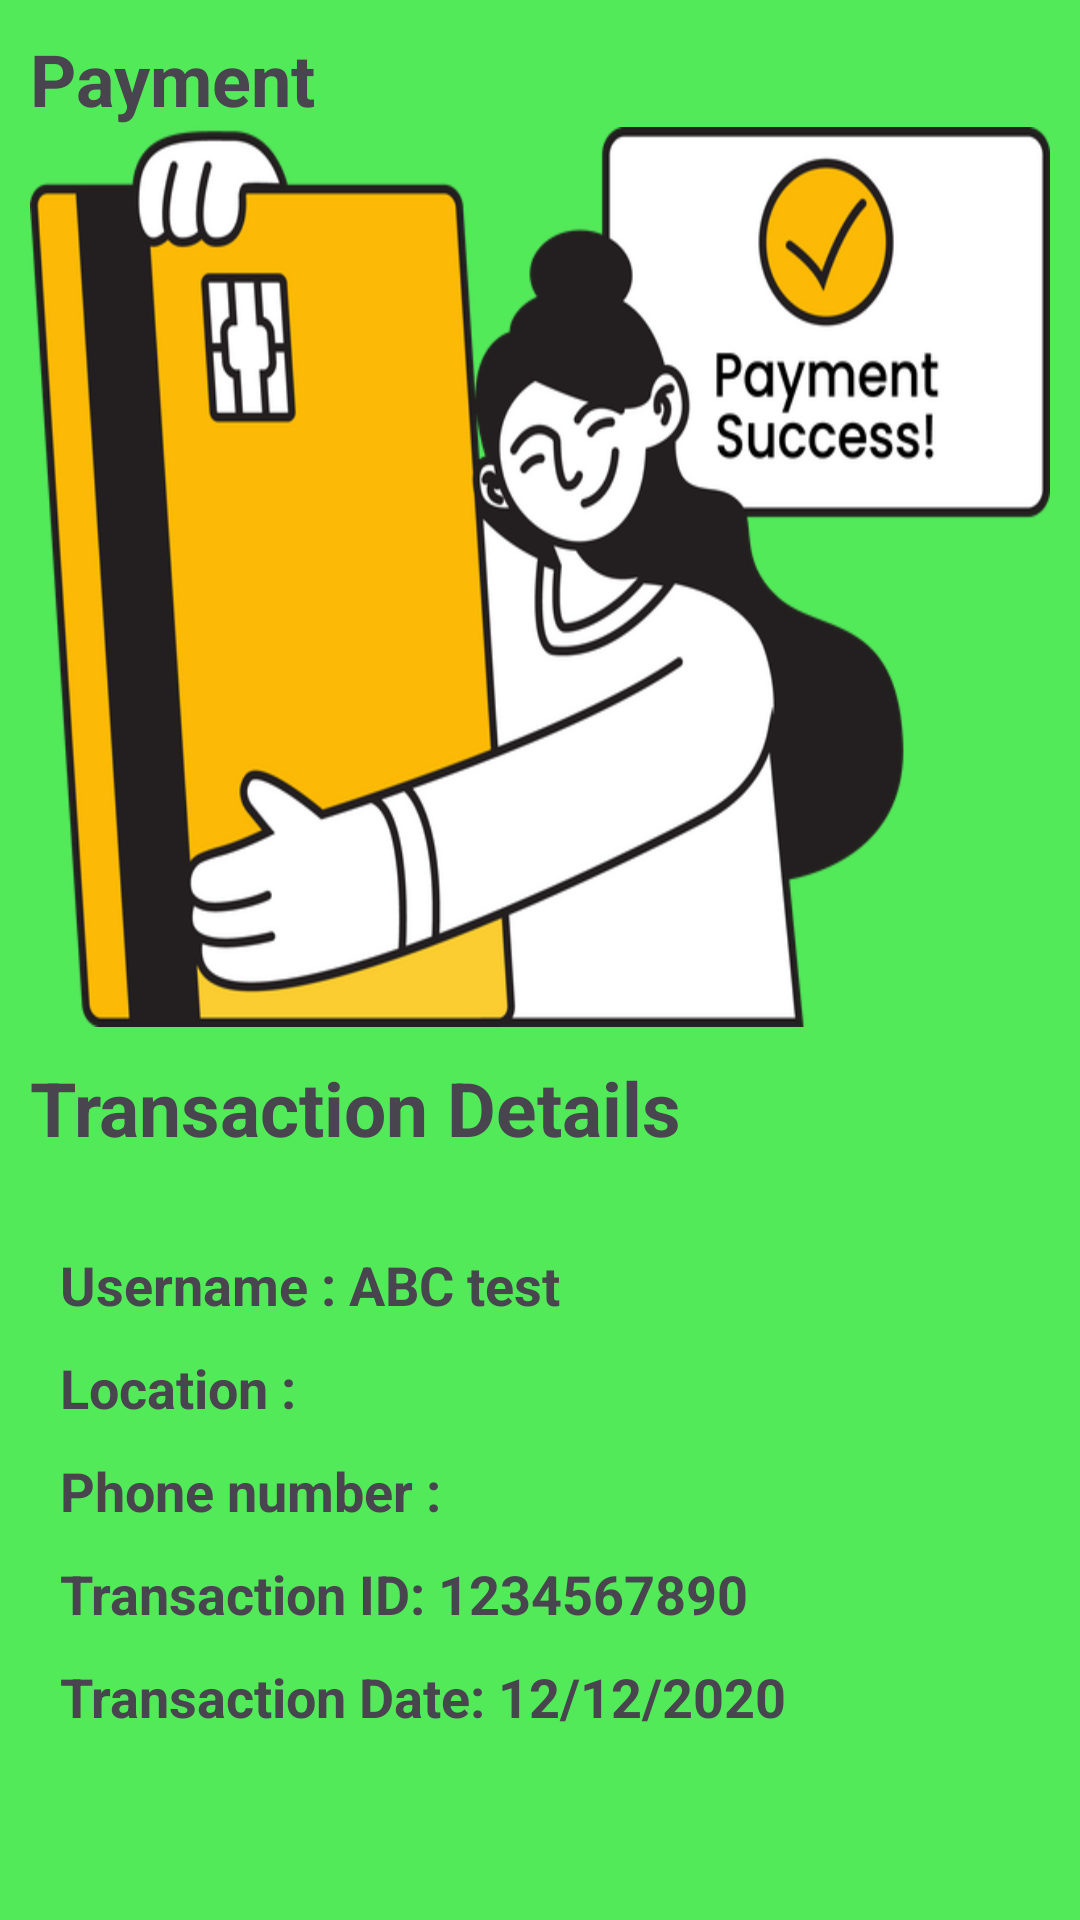

Reconstruct the res/layout file that produces this screen, plus the resources it refers to.
<!-- AndroidManifest.xml: application theme Theme.Shop_Thoi_Trang_Mobile -->
<!-- res/layout/payment_success.xml -->
<?xml version="1.0" encoding="utf-8"?>
<LinearLayout xmlns:android="http://schemas.android.com/apk/res/android"
    xmlns:app="http://schemas.android.com/apk/res-auto"
    android:layout_width="match_parent"
    android:layout_height="match_parent"
    android:background="#53EA5A"
    android:orientation="vertical"
    android:padding="10dp">

    <TextView
        android:id="@+id/tv_payment_success"
        android:layout_width="wrap_content"
        android:layout_height="wrap_content"
        android:layout_gravity="start"
        android:text="Payment"
        android:textSize="24sp"
        android:textStyle="bold" />

    <ImageView
        android:layout_width="match_parent"
        android:layout_height="300dp"
        android:background="@drawable/payment_success" />

    <TextView
        android:layout_width="wrap_content"
        android:layout_height="wrap_content"
        android:layout_marginVertical="10dp"
        android:text="Transaction Details"
        android:textSize="25dp"
        android:textStyle="bold" />

    <LinearLayout
        android:layout_width="match_parent"
        android:layout_height="match_parent"
        android:layout_marginTop="10dp"

        android:orientation="vertical"
        android:padding="10dp">

        <TextView
            android:layout_width="wrap_content"
            android:layout_height="wrap_content"
            android:layout_marginBottom="10dp"
            android:text="Username : ABC test"
            android:textSize="18sp"
            android:textStyle="bold" />

        <TextView
            android:layout_width="wrap_content"
            android:layout_height="wrap_content"
            android:layout_marginBottom="10dp"
            android:text="Location : "
            android:textSize="18sp"
            android:textStyle="bold" />

        <TextView
            android:layout_width="wrap_content"
            android:layout_height="wrap_content"
            android:layout_marginBottom="10dp"
            android:text="Phone number : "
            android:textSize="18sp"
            android:textStyle="bold" />

        <TextView
            android:layout_width="wrap_content"
            android:layout_height="wrap_content"
            android:layout_marginBottom="10dp"
            android:text="Transaction ID: 1234567890"
            android:textSize="18sp"
            android:textStyle="bold" />

        <TextView
            android:layout_width="wrap_content"
            android:layout_height="wrap_content"
            android:layout_marginBottom="10dp"
            android:text="Transaction Date: 12/12/2020"
            android:textSize="18sp"
            android:textStyle="bold" />

        <LinearLayout
            android:id="@+id/back_home_screen"
            android:layout_width="match_parent"
            android:layout_height="80dp"
            android:layout_marginTop="20dp"
            android:gravity="center">

            <ImageButton
                android:layout_width="80dp"
                android:layout_height="80dp"
                android:background="@drawable/back_button" />
        </LinearLayout>
    </LinearLayout>
</LinearLayout>
<!-- resources referenced by this layout -->
<resources>
  <!-- drawable payment_success: png bitmap (drawable, 57816 bytes) -->
  <style name="Theme.Shop_Thoi_Trang_Mobile" parent="Base.Theme.Shop_Thoi_Trang_Mobile" />
  <style name="Base.Theme.Shop_Thoi_Trang_Mobile" parent="Theme.Material3.DayNight.NoActionBar">
          
          
      </style>
</resources>
